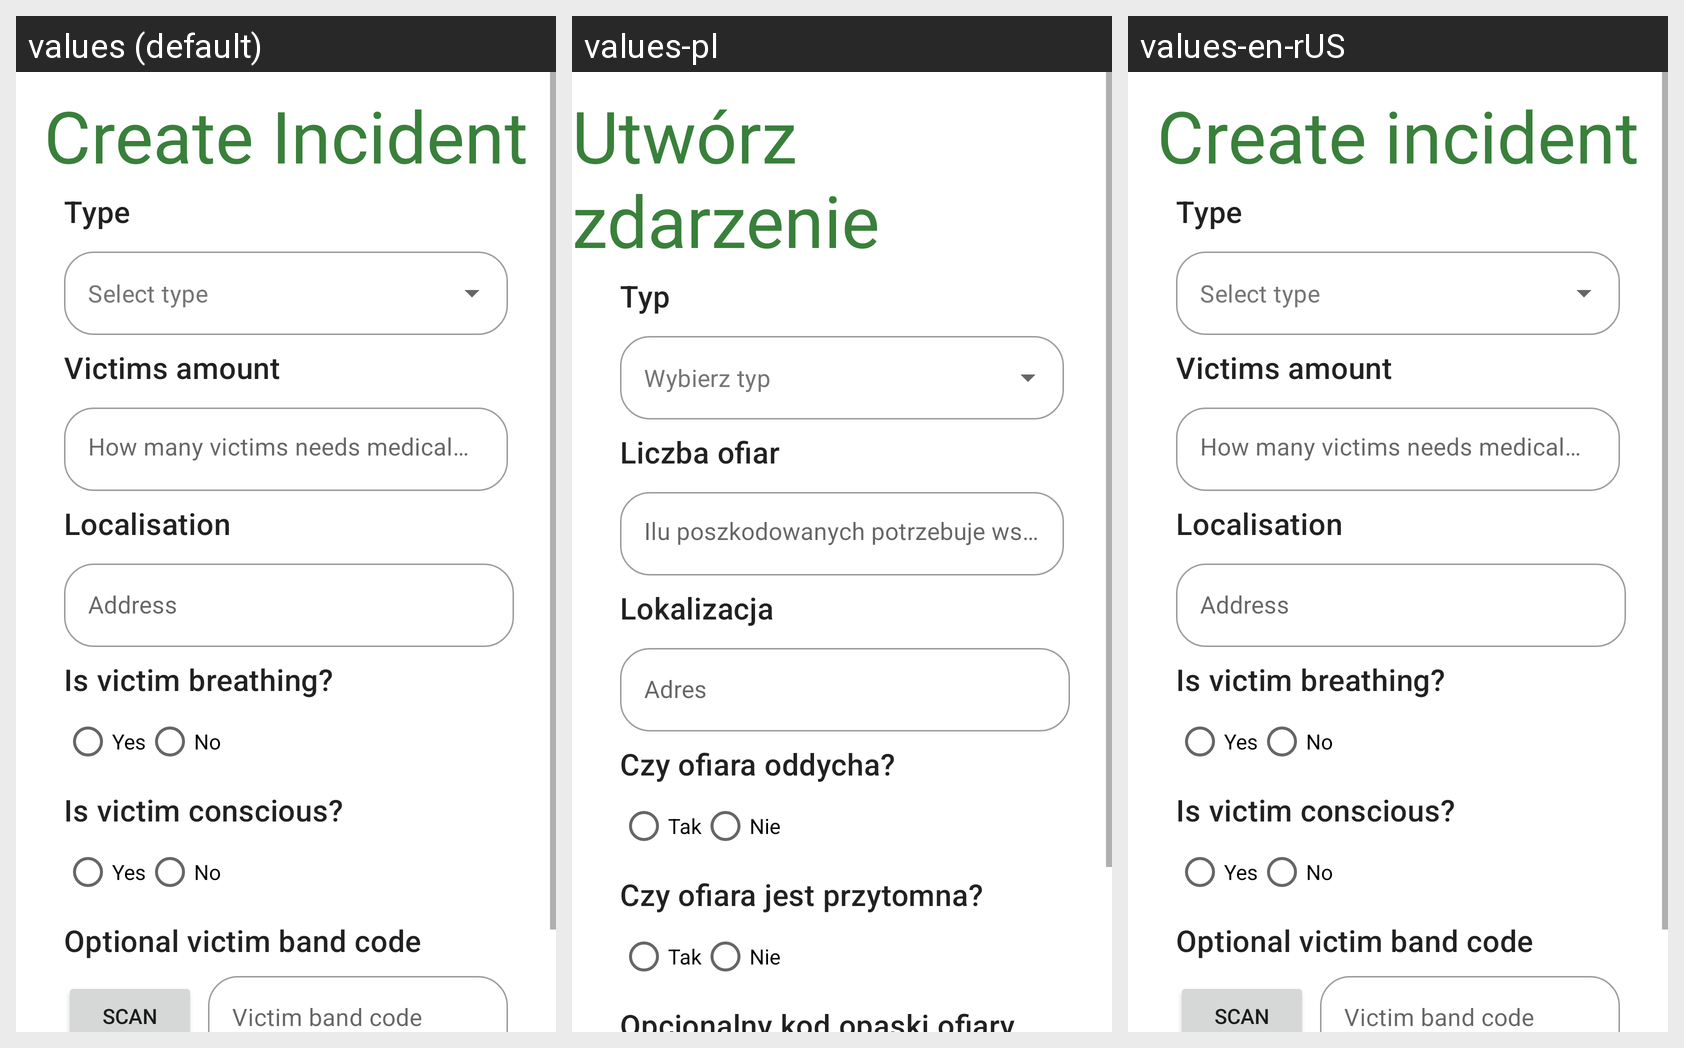

Locale-by-locale string values for the Android screen shown in this grid:
Android screen res/layout/fragment_incident.xml rendered under 3 locales, left to right: values (default), values-pl, values-en-rUS. Device: Nexus 5 (rendered at 1080×1920; each locale shown at half size, 540×960, under a caption strip naming it); theme Theme.MobileClient.
Strings drawn on this screen, with the default value and each locale's value (text and hints the layout hard-codes, and strings that could not be matched under every locale, appear in the picture but are not listed):

create_incident_text
  values: Create Incident
  values-pl: Utwórz zdarzenie
  values-en-rUS: Create incident

type_of_incident
  values: Type
  values-pl: Typ
  values-en-rUS: Type

incident_type_hint
  values: Select type
  values-pl: Wybierz typ
  values-en-rUS: Select type

victims_amount
  values: Victims amount
  values-pl: Liczba ofiar
  values-en-rUS: Victims amount

how_many_victims_needs_medical_support
  values: How many victims needs medical support?
  values-pl: Ilu poszkodowanych potrzebuje wsparcia medycznego
  values-en-rUS: How many victims needs medical support?

incident_localisation
  values: Localisation
  values-pl: Lokalizacja
  values-en-rUS: Localisation

incident_address_hint
  values: Address
  values-pl: Adres
  values-en-rUS: Address

isVictimBreathing
  values: Is victim breathing?
  values-pl: Czy ofiara oddycha?
  values-en-rUS: Is victim breathing?

yes
  values: Yes
  values-pl: Tak
  values-en-rUS: Yes

no
  values: No
  values-pl: Nie
  values-en-rUS: No

isVictimConscious
  values: Is victim conscious?
  values-pl: Czy ofiara jest przytomna?
  values-en-rUS: Is victim conscious?

optional_band_code
  values: Optional victim band code
  values-pl: Opcjonalny kod opaski ofiary
  values-en-rUS: Optional victim band code
